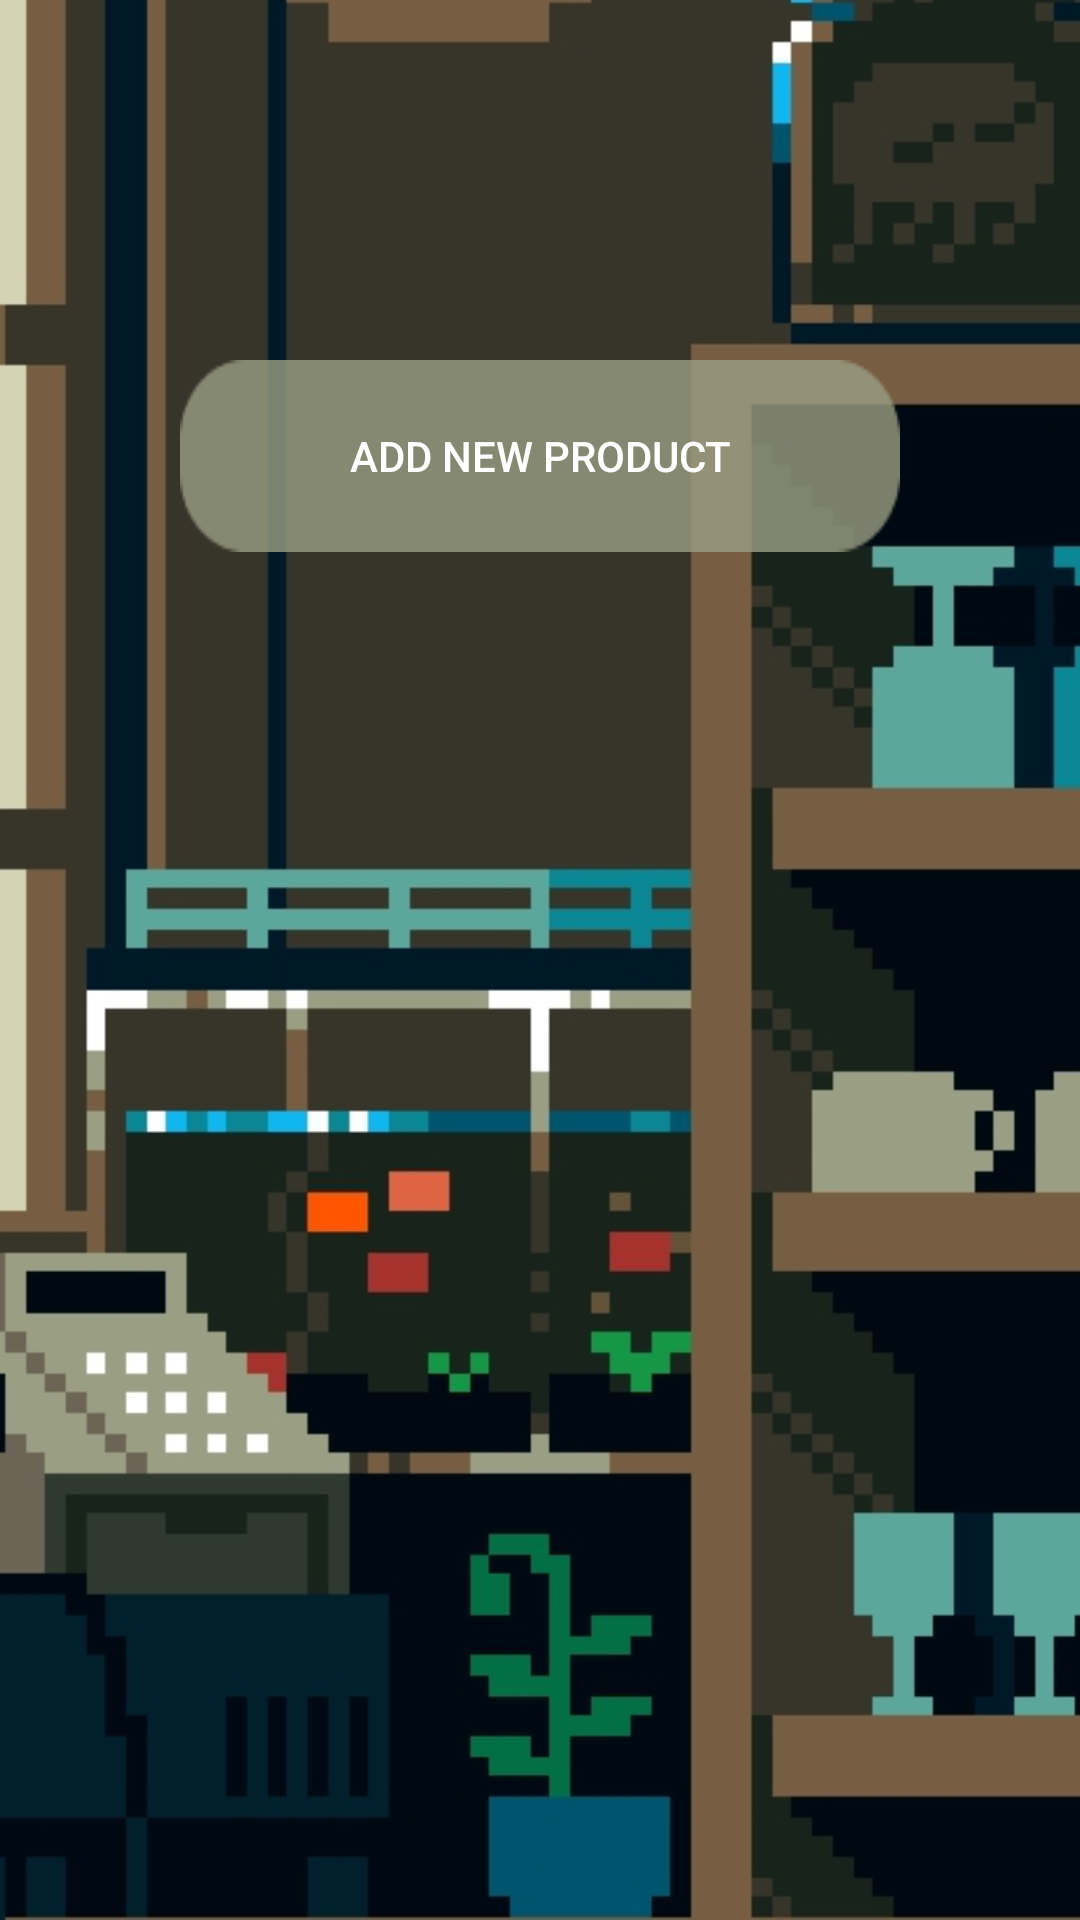

Produce the Android XML layout that renders to this screen, including the resource entries it uses.
<!-- AndroidManifest.xml: application theme AppTheme -->
<!-- res/layout/not_found.xml -->
<?xml version="1.0" encoding="utf-8"?>
<LinearLayout xmlns:android="http://schemas.android.com/apk/res/android"
    android:orientation="vertical" android:layout_width="match_parent"
    android:layout_height="match_parent"
    android:background="@drawable/imageback">

    <Button
        android:id="@+id/add_new_product"
        android:layout_width="240dp"
        android:layout_height="64dp"
        android:layout_gravity='center'
        android:layout_marginStart="@dimen/icon_between_margin"
        android:layout_marginTop="120dp"
        android:layout_marginEnd="@dimen/icon_between_margin"
        android:background="@drawable/button"
        android:text="Add new product"
        android:textColor="#FFFFFF" />

</LinearLayout>
<!-- resources referenced by this layout -->
<resources>
  <dimen name="icon_between_margin">32dp</dimen>
  <!-- drawable button: png bitmap (drawable-v24, 1105 bytes) -->
  <!-- drawable imageback: png bitmap (drawable-v24, 71971 bytes) -->
  <style name="AppTheme" parent="Theme.AppCompat.Light.NoActionBar">
          <item name="colorPrimary">#D8C6BEE5</item>
          <item name="colorPrimaryDark">#D8372981</item>
          <item name="colorAccent">#D800199C</item>
          <item name="android:windowFullscreen">true</item>
          <item name="android:windowContentOverlay">@null</item>
          <item name="android:windowNoTitle">true</item>
      </style>
</resources>
